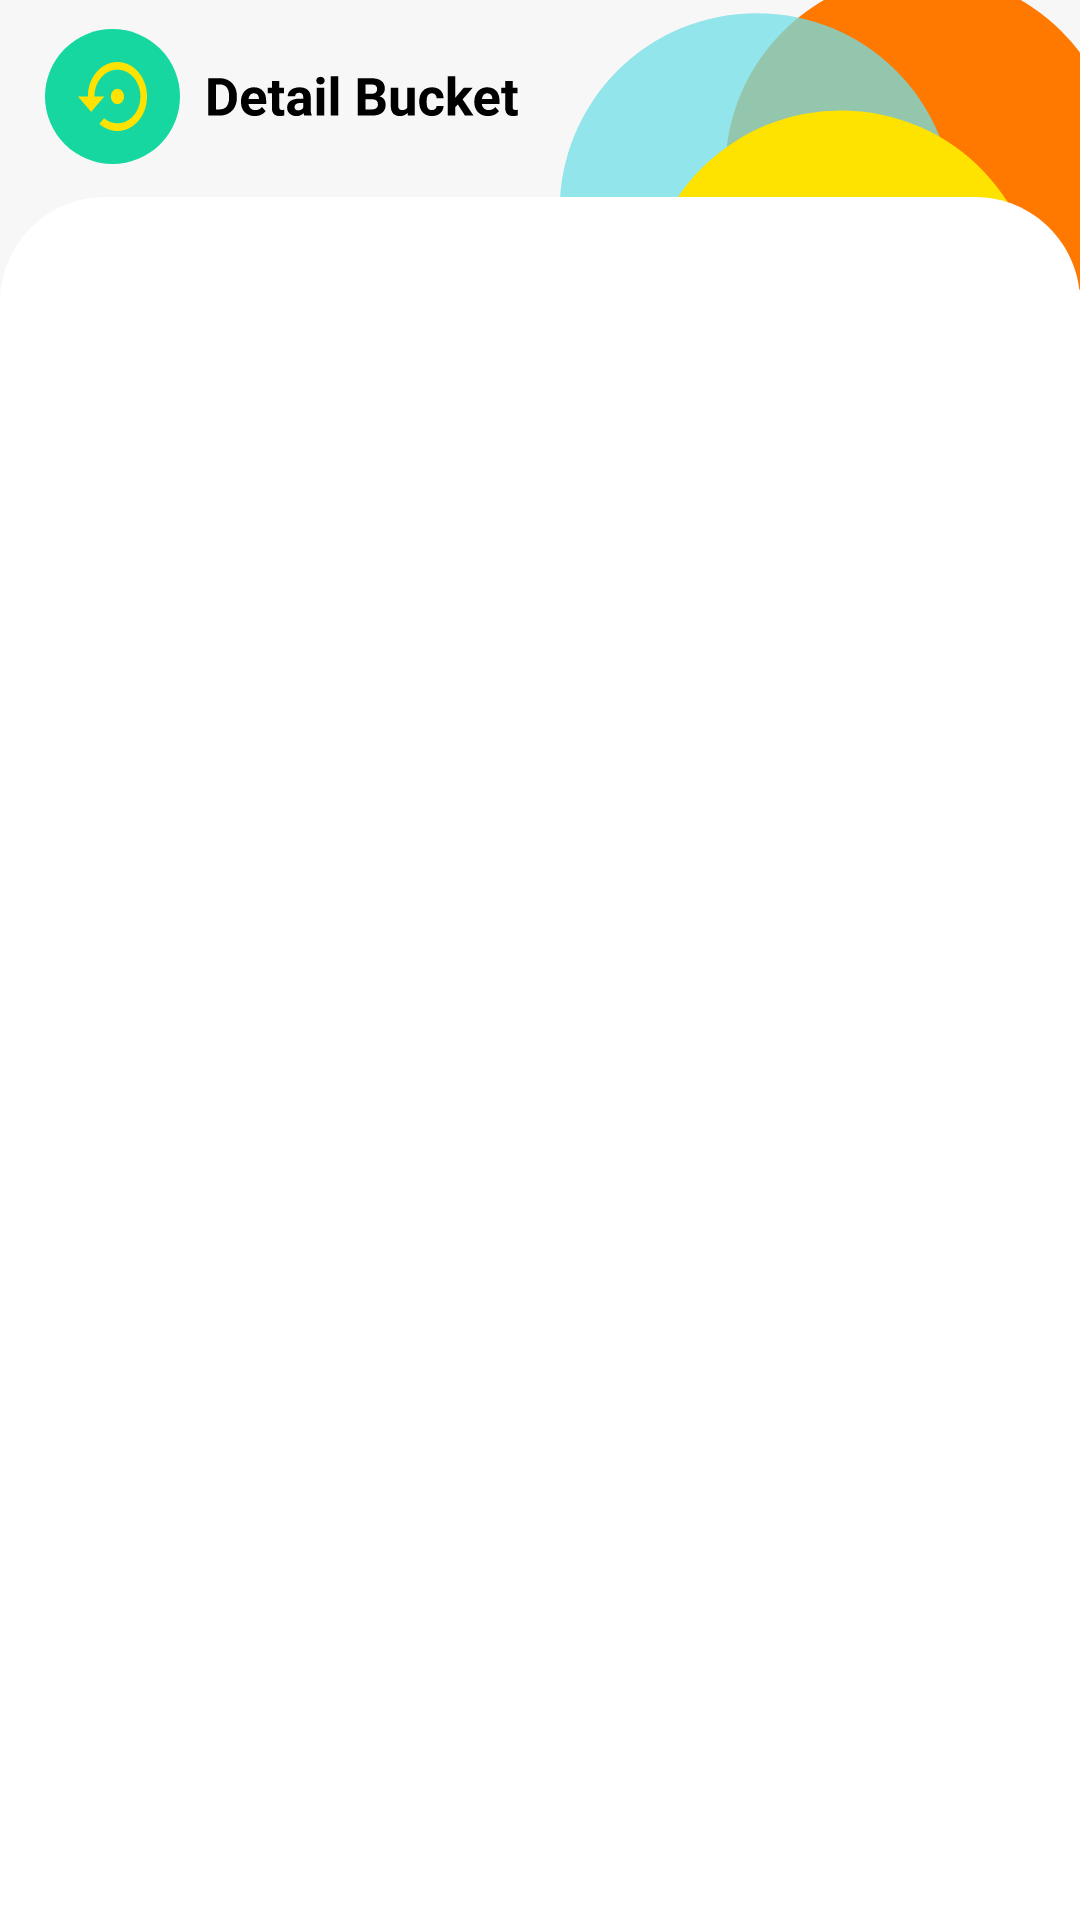

Layout XML and referenced resources for this Android screen:
<!-- AndroidManifest.xml: application theme Theme.Tokoane -->
<!-- res/layout/activity_cart.xml -->
<?xml version="1.0" encoding="utf-8"?>
<androidx.constraintlayout.widget.ConstraintLayout
    xmlns:android="http://schemas.android.com/apk/res/android"
    xmlns:app="http://schemas.android.com/apk/res-auto"
    android:layout_width="match_parent"
    android:layout_height="match_parent"
    android:background="@drawable/bg_card_detailbucket">

    <androidx.appcompat.widget.AppCompatImageButton
        android:id="@+id/back_btn_cart"
        android:layout_width="wrap_content"
        android:layout_height="wrap_content"
        android:layout_marginStart="15dp"
        android:layout_marginTop="9.5dp"
        android:background="@drawable/icon_backbtn"
        app:layout_constraintStart_toStartOf="parent"
        app:layout_constraintTop_toTopOf="parent" />

    <androidx.recyclerview.widget.RecyclerView
        android:id="@+id/recylerview_detailcart"
        android:layout_width="match_parent"
        android:layout_height="match_parent"
        android:layout_marginTop="70dp"
        android:background="@drawable/bg_list_detail_cart"
        app:layout_constraintEnd_toEndOf="parent"
        app:layout_constraintHorizontal_bias="0.0"
        app:layout_constraintStart_toStartOf="parent"
        app:layout_constraintTop_toBottomOf="@id/back_btn_cart" />

</androidx.constraintlayout.widget.ConstraintLayout>
<!-- resources referenced by this layout -->
<resources>
  <!-- drawable bg_card_detailbucket: vector/xml drawable (drawable, 5016 chars, omitted) -->
  <!-- drawable bg_list_detail_cart (drawable) -->
  <?xml version="1.0" encoding="utf-8"?>
  <shape xmlns:android="http://schemas.android.com/apk/res/android">
  
      <gradient
          android:startColor="@color/white"
          android:endColor="@color/white">
  
      </gradient>
  
      <corners
          android:topLeftRadius="60dp"
          android:topRightRadius="60dp">
  
      </corners>
  
  </shape>
  <!-- drawable icon_backbtn: png bitmap (drawable, 1643 bytes) -->
  <style name="Theme.Tokoane" parent="Theme.MaterialComponents.Light.NoActionBar">
          
          <item name="colorPrimary">@color/yellow</item>
          <item name="colorPrimaryVariant">@color/purple_200</item>
          <item name="colorOnPrimary">@color/white</item>
          
          <item name="colorSecondary">@color/teal_200</item>
          <item name="colorSecondaryVariant">@color/teal_700</item>
          <item name="colorOnSecondary">@color/black</item>
          
          <item name="android:statusBarColor" tools:targetApi="l">?attr/colorPrimaryVariant</item>
          
      </style>
  <color name="white">#FFFFFFFF</color>
  <color name="yellow">#F9D350</color>
  <color name="purple_200">#FFBB86FC</color>
  <color name="teal_200">#FF03DAC5</color>
  <color name="teal_700">#FF018786</color>
  <color name="black">#FF000000</color>
</resources>
